Run: headless pygame with SDL's dummy video driver; simulated clock (each Clock.tick advances the game by its frame time, no real sleeping); random seed 0; keys injected as events and as key.get_pressed() state; mouse plan: one left click at the window centre at the start of phase 2, then a move to the lower-right quarter at the start of phase 3.
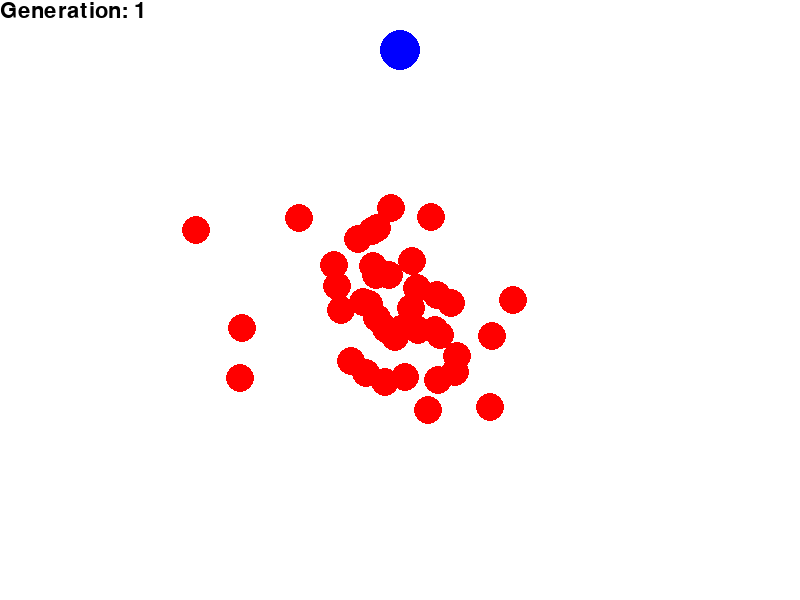
Frame 1 of 4 · flips 1–60 · no input
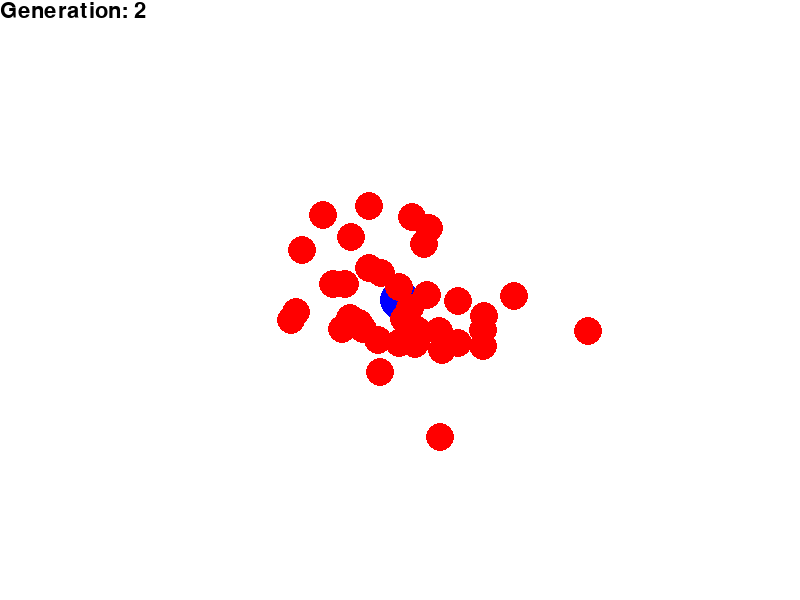
Frame 2 of 4 · flips 61–180 · clicked the window centre · tapped SPACE, RETURN · held RIGHT (→), D
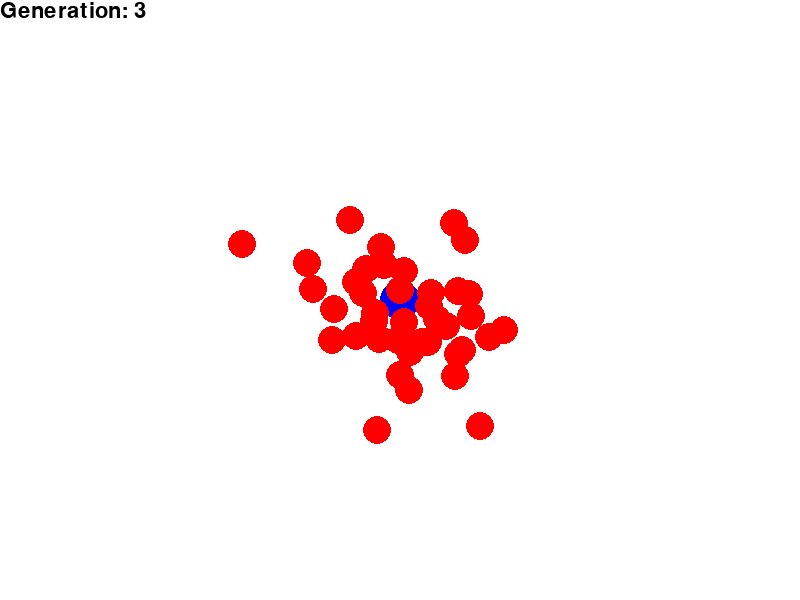
Frame 3 of 4 · flips 181–300 · moved the mouse to the lower-right quarter · held DOWN (↓), S
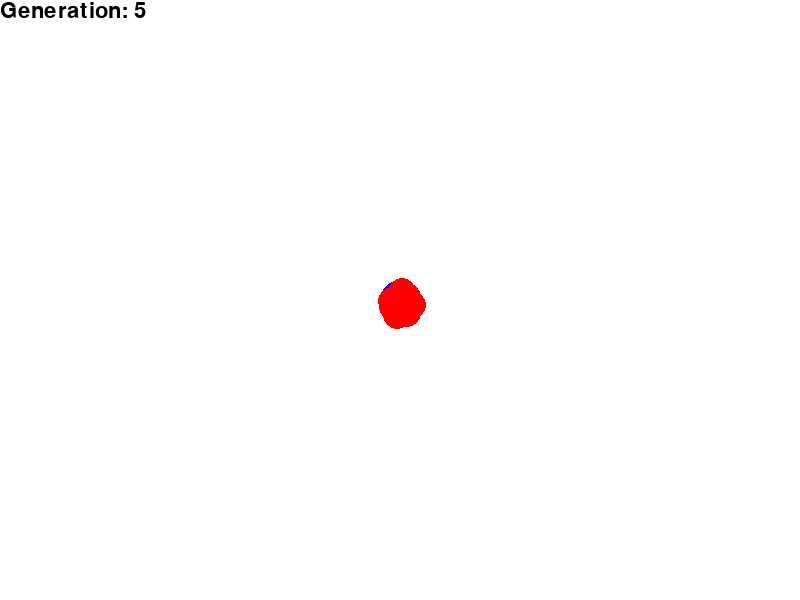
Frame 4 of 4 · flips 301–420 · held LEFT (←), A, UP (↑), W

The pygame program that drew these frames:

import random
import pygame

screen_size = (800, 600)

pygame.init()
screen = pygame.display.set_mode(screen_size)
clock = pygame.time.Clock()
fps = 120
pygame.display.set_caption("Machine Learning 1")

life_span = 100


class Rocket:
    def __init__(self, x, y, dna):
        self.dna = dna
        self.fitness = 0
        self.gene_counter = 0
        self.position = pygame.Vector2(x, y)
        self.velocity = pygame.Vector2(0, 0)
        self.acceleration = pygame.Vector2(0, 0)

    def apply_force(self, force):
        self.acceleration += force

    def update(self):
        self.velocity += self.acceleration
        self.position += self.velocity
        self.acceleration *= 0

    def calculate_fitness(self, target):
        distance = pygame.math.Vector2.distance_to(
            self.position, target.position)
        self.fitness = 1 / (distance * distance)

    def crossover(self, partner):
        midpoint = random.randint(0, len(self.dna.genes))
        child = DNA()
        child.genes = self.dna.genes[:midpoint +
                                     1] + partner.dna.genes[midpoint + 1:]
        return child

    def draw(self):
        pygame.draw.circle(screen, "red", self.position, 14)

    def run(self):
        self.apply_force(self.dna.genes[self.gene_counter])
        self.gene_counter += 1
        self.update()


class DNA:
    def __init__(self):
        self.genes = []
        self.max_force = 0.5
        for i in range(life_span):
            self.genes.append(random_vector2())
            self.genes[i] *= random.random() * self.max_force

    def mutate(self, mutation_rate):
        if self.genes and random.random() < mutation_rate:
            index = random.randrange(len(self.genes))
            self.genes[index] = random_vector2()


class Population:
    def __init__(self, length, mutation_rate, target):
        self.p = []
        self.mutation_rate = mutation_rate
        self.generation = 0
        for _ in range(length):
            self.p.append(Rocket(400, 300, DNA()))
        self.target = target
        self.life_counter = 0
        self.generation = 1

    def calculate_fitness(self):
        for rocket in self.p:
            rocket.calculate_fitness(self.target)

    def select_parent(self, tournament_size=3):
        parent = random.sample(self.p, min(tournament_size, len(self.p)))
        return max(parent, key=lambda rocket: rocket.fitness)

    def reproduction(self):
        next_generation = []
        while len(next_generation) < len(self.p):
            parent1 = self.select_parent()
            parent2 = self.select_parent()
            child = parent1.crossover(parent2)
            child.mutate(self.mutation_rate)
            next_generation.append(
                Rocket(400, 300, child))
        self.p = next_generation

    def draw(self):
        for rocket in self.p:
            rocket.draw()

    def run(self):
        for rocket in self.p:
            rocket.run()


class Target:
    def __init__(self, x, y, radius):
        self.position = pygame.Vector2(x, y)
        self.radius = radius

    def draw(self):
        pygame.draw.circle(screen, "blue", self.position, self.radius)


def random_vector2():
    vector = pygame.Vector2(random.uniform(-1, 1), random.uniform(-1, 1))
    if vector.length() == 0:
        return vector
    else:
        return pygame.Vector2.normalize(vector)


def update_generation(generation):
    font = pygame.font.SysFont("Arial", 32)
    generation_count = font.render(
        f"Generation: {generation}", True, (0, 0, 0))
    text_rect = generation_count.get_rect()
    return (generation_count, text_rect)


def main(running):
    target = Target(400, 50, 20)
    population = Population(40, 0.01, target)
    while running:
        for event in pygame.event.get():
            if event.type == pygame.QUIT:
                running = False
            if event.type == pygame.MOUSEBUTTONDOWN:
                target.position = pygame.mouse.get_pos()

        screen.fill("white")

        target.draw()

        generation_counter = update_generation(population.generation)
        screen.blit(generation_counter[0], generation_counter[1])

        if population.life_counter < life_span:
            population.draw()
            population.run()
            population.life_counter += 1
        else:
            population.life_counter = 0
            population.calculate_fitness()
            population.reproduction()
            population.generation += 1

        pygame.display.flip()
        clock.tick(fps)


if __name__ == "__main__":
    main(running=True)
